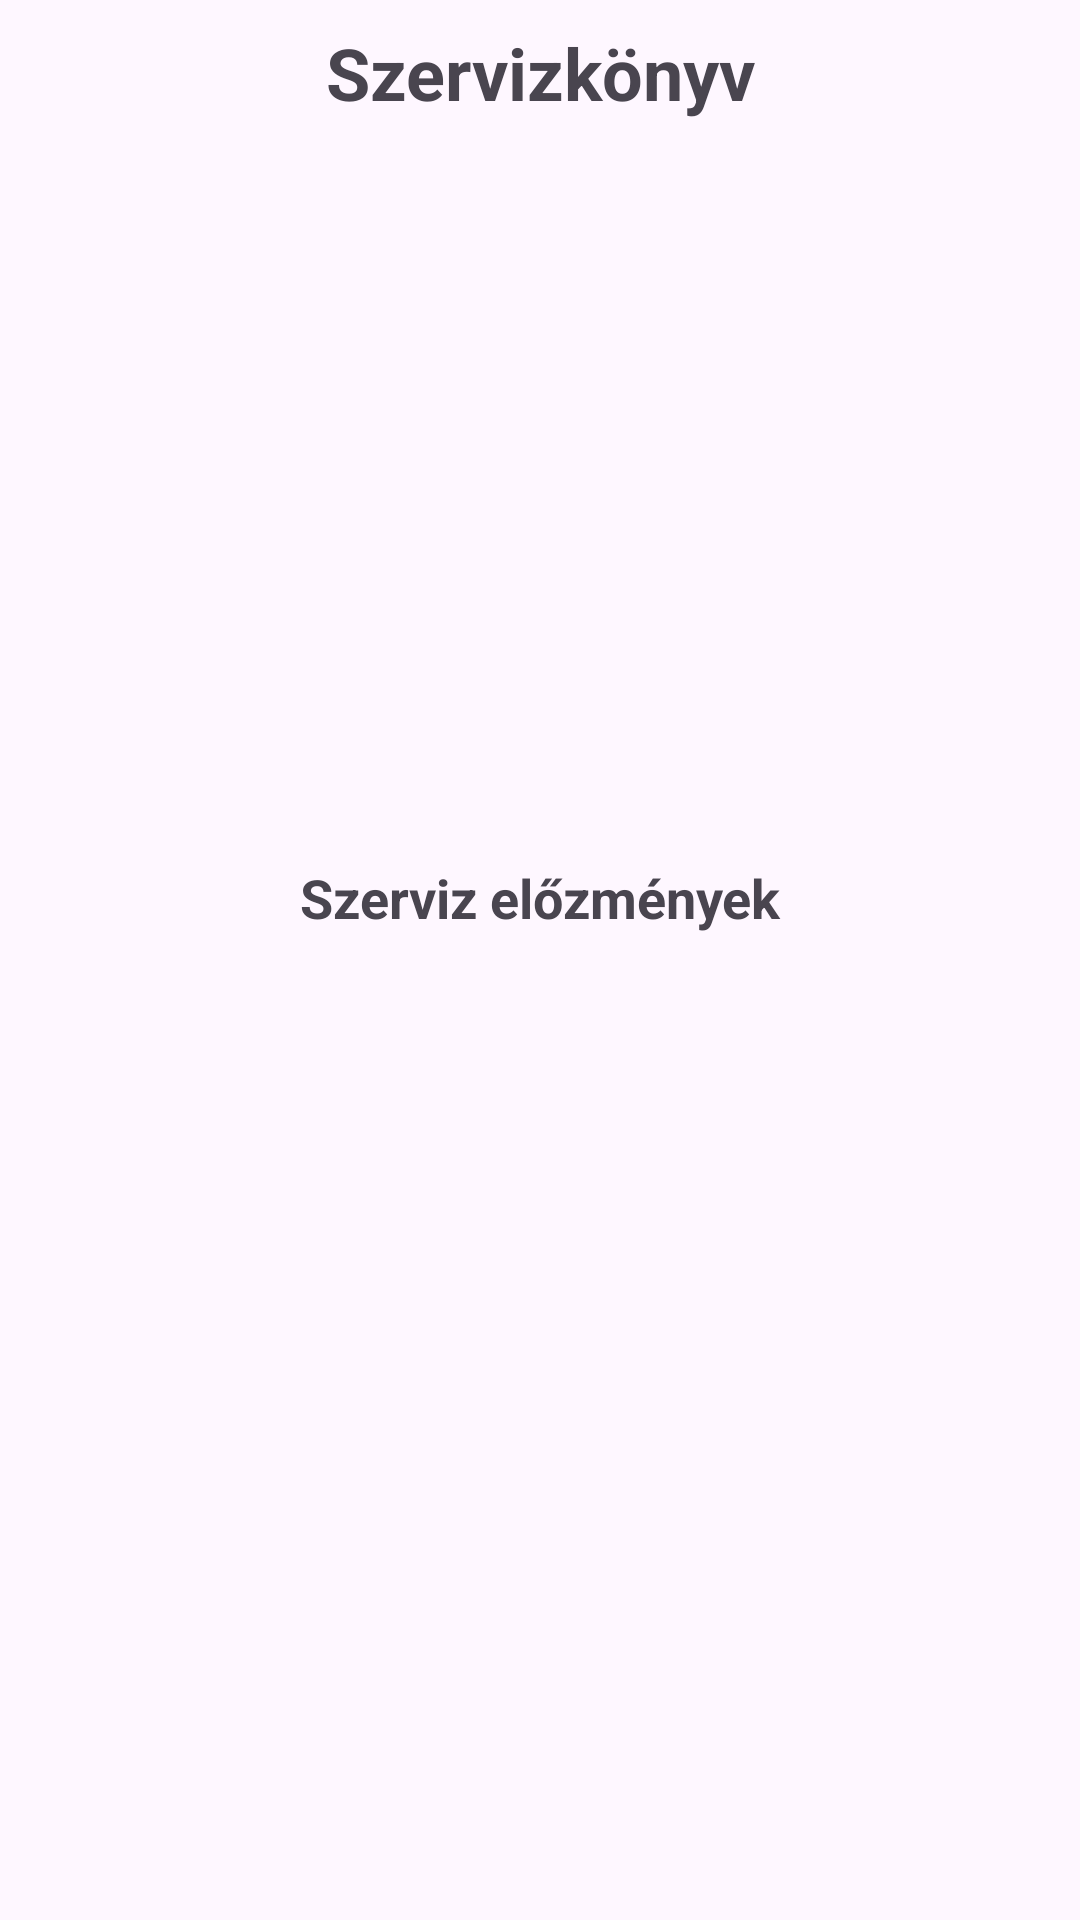

This screen was rendered from an Android layout file. Write that file and the resources it references.
<!-- AndroidManifest.xml: application theme Theme.DigitService -->
<!-- res/layout/fragment_car_list.xml -->
<?xml version="1.0" encoding="utf-8"?>
<androidx.constraintlayout.widget.ConstraintLayout xmlns:android="http://schemas.android.com/apk/res/android"
    xmlns:app="http://schemas.android.com/apk/res-auto"
    xmlns:tools="http://schemas.android.com/tools"
    android:id="@+id/linearLayout2"
    android:layout_width="match_parent"
    android:layout_height="match_parent">

    <TextView
        android:id="@+id/textView"
        android:layout_width="0dp"
        android:layout_height="wrap_content"
        android:layout_marginTop="16dp"
        android:layout_marginBottom="32dp"
        android:gravity="center"
        android:text="Szervizkönyv"
        android:textSize="24sp"
        android:textStyle="bold"
        app:layout_constraintBottom_toTopOf="@+id/car_recycler"
        app:layout_constraintEnd_toEndOf="parent"
        app:layout_constraintStart_toStartOf="@+id/car_recycler"
        app:layout_constraintTop_toTopOf="parent" />

    <TextView
        android:id="@+id/car_empty"
        android:layout_width="wrap_content"
        android:layout_height="wrap_content"
        android:layout_marginStart="16dp"
        android:layout_marginLeft="16dp"
        android:layout_marginTop="16dp"
        android:gravity="center"
        android:text="Még nincs autó felvéve"
        android:visibility="gone"
        app:layout_constraintStart_toStartOf="parent"
        app:layout_constraintTop_toTopOf="parent" />

    <androidx.recyclerview.widget.RecyclerView
        android:id="@+id/car_recycler"
        android:layout_width="0dp"
        android:layout_height="0dp"
        android:layout_marginTop="64dp"
        android:layout_marginBottom="361dp"
        app:layoutManager="androidx.recyclerview.widget.LinearLayoutManager"
        app:layout_constraintBottom_toBottomOf="parent"
        app:layout_constraintEnd_toEndOf="parent"
        app:layout_constraintStart_toStartOf="parent"
        app:layout_constraintTop_toTopOf="parent" />

    <TextView
        android:id="@+id/textView2"
        android:layout_width="wrap_content"
        android:layout_height="wrap_content"
        android:layout_marginStart="32dp"
        android:layout_marginTop="8dp"
        android:layout_marginEnd="32dp"
        android:layout_marginBottom="8dp"
        android:text="Szerviz előzmények"
        android:textSize="18sp"
        android:textStyle="bold"
        app:layout_constraintBottom_toTopOf="@+id/service_recycler"
        app:layout_constraintEnd_toEndOf="parent"
        app:layout_constraintStart_toStartOf="parent"
        app:layout_constraintTop_toBottomOf="@+id/car_recycler" />

    <androidx.recyclerview.widget.RecyclerView
        android:id="@+id/service_recycler"
        android:layout_width="0dp"
        android:layout_height="0dp"
        app:layoutManager="androidx.recyclerview.widget.LinearLayoutManager"
        app:layout_constraintBottom_toBottomOf="parent"
        app:layout_constraintEnd_toEndOf="parent"
        app:layout_constraintHorizontal_bias="0.0"
        app:layout_constraintStart_toStartOf="parent"
        app:layout_constraintTop_toBottomOf="@+id/textView2" />

</androidx.constraintlayout.widget.ConstraintLayout>
<!-- resources referenced by this layout -->
<resources>
  <style name="Theme.DigitService" parent="Base.Theme.DigitService" />
  <style name="Base.Theme.DigitService" parent="Theme.Material3.DayNight.NoActionBar">
          
          
      </style>
</resources>
